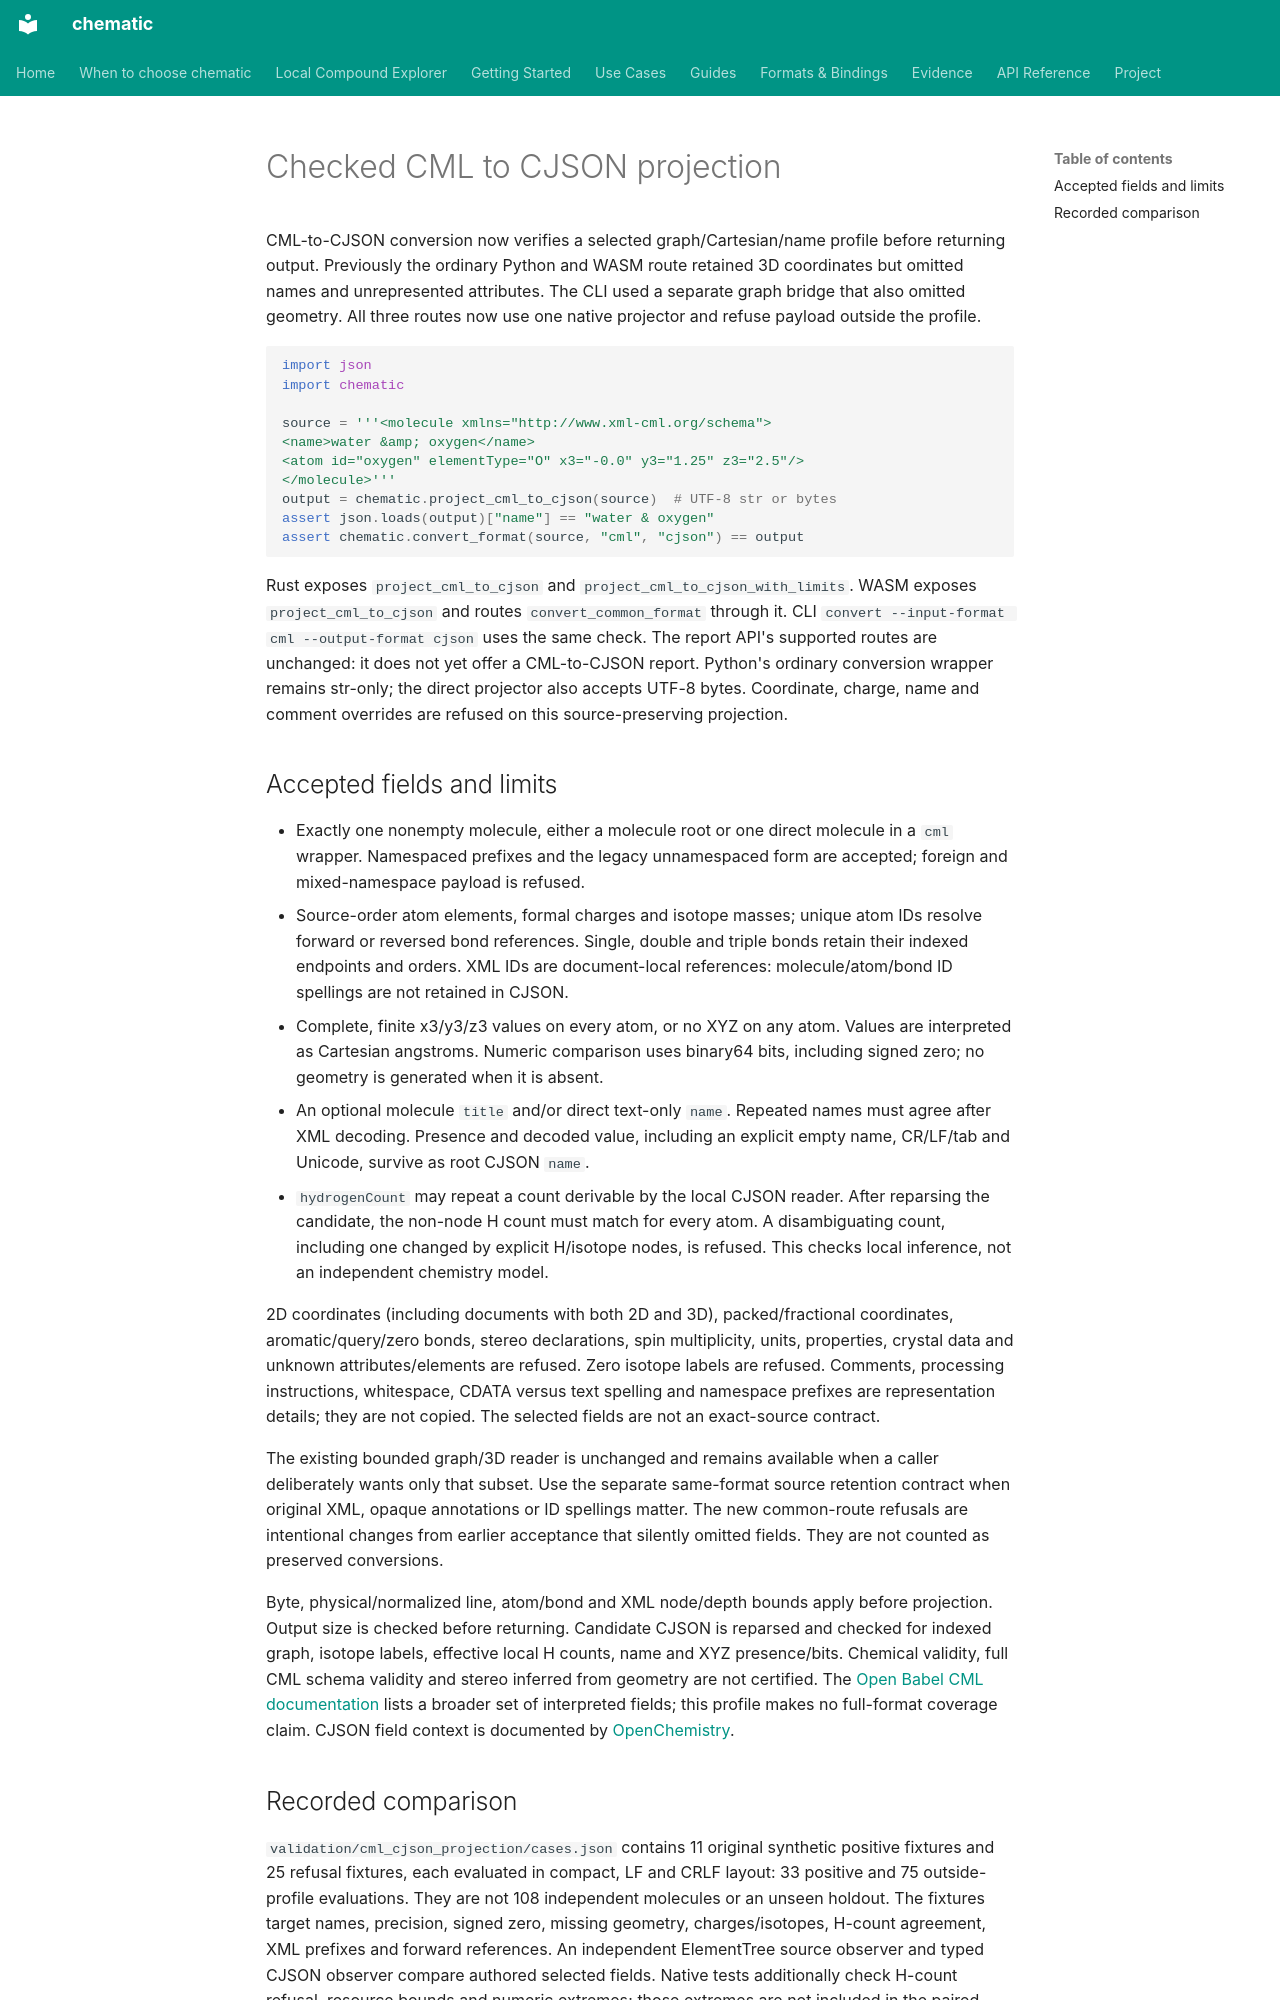

repository: kent-tokyo/chematic · page: reference/cml-cjson-projection/index.html · generator: mkdocs

# Checked CML to CJSON projection

CML-to-CJSON conversion now verifies a selected graph/Cartesian/name profile
before returning output. Previously the ordinary Python and WASM route retained
3D coordinates but omitted names and unrepresented attributes. The CLI used a
separate graph bridge that also omitted geometry. All three routes now use one
native projector and refuse payload outside the profile.

```python
import json
import chematic

source = '''<molecule xmlns="http://www.xml-cml.org/schema">
<name>water &amp; oxygen</name>
<atom id="oxygen" elementType="O" x3="-0.0" y3="1.25" z3="2.5"/>
</molecule>'''
output = chematic.project_cml_to_cjson(source)  # UTF-8 str or bytes
assert json.loads(output)["name"] == "water & oxygen"
assert chematic.convert_format(source, "cml", "cjson") == output
```

Rust exposes `project_cml_to_cjson` and `project_cml_to_cjson_with_limits`.
WASM exposes `project_cml_to_cjson` and routes `convert_common_format` through
it. CLI `convert --input-format cml --output-format cjson` uses the same check.
The report API's supported routes are unchanged: it does not yet offer a
CML-to-CJSON report. Python's ordinary conversion wrapper remains str-only;
the direct projector also accepts UTF-8 bytes. Coordinate, charge, name and
comment overrides are refused on this source-preserving projection.

## Accepted fields and limits

- Exactly one nonempty molecule, either a molecule root or one direct molecule
  in a `cml` wrapper. Namespaced prefixes and the legacy unnamespaced form are
  accepted; foreign and mixed-namespace payload is refused.
- Source-order atom elements, formal charges and isotope masses; unique atom IDs
  resolve forward or reversed bond references. Single, double and triple bonds
  retain their indexed endpoints and orders. XML IDs are document-local
  references: molecule/atom/bond ID spellings are not retained in CJSON.
- Complete, finite x3/y3/z3 values on every atom, or no XYZ on any atom. Values
  are interpreted as Cartesian angstroms. Numeric comparison uses binary64 bits,
  including signed zero; no geometry is generated when it is absent.
- An optional molecule `title` and/or direct text-only `name`. Repeated names
  must agree after XML decoding. Presence and decoded value, including an
  explicit empty name, CR/LF/tab and Unicode, survive as root CJSON `name`.
- `hydrogenCount` may repeat a count derivable by the local CJSON reader. After
  reparsing the candidate, the non-node H count must match for every atom.
  A disambiguating count, including one changed by explicit H/isotope nodes,
  is refused. This checks local inference, not an independent chemistry model.

2D coordinates (including documents with both 2D and 3D), packed/fractional
coordinates, aromatic/query/zero bonds, stereo declarations, spin multiplicity,
units, properties, crystal data and unknown attributes/elements are refused.
Zero isotope labels are refused. Comments, processing instructions, whitespace,
CDATA versus text spelling and namespace prefixes are representation details;
they are not copied. The selected fields are not an exact-source contract.

The existing bounded graph/3D reader is unchanged and remains available when a
caller deliberately wants only that subset. Use the separate same-format source
retention contract when original XML, opaque annotations or ID spellings matter.
The new common-route refusals are intentional changes from earlier acceptance
that silently omitted fields. They are not counted as preserved conversions.

Byte, physical/normalized line, atom/bond and XML node/depth bounds apply before
projection. Output size is checked before returning. Candidate CJSON is reparsed
and checked for indexed graph, isotope labels, effective local H counts, name and
XYZ presence/bits. Chemical validity, full CML schema validity and stereo inferred
from geometry are not certified. The
[Open Babel CML documentation](https://openbabel.org/docs/FileFormats/Chemical_Markup_Language.html)
lists a broader set of interpreted fields; this profile makes no full-format
coverage claim. CJSON field context is documented by
[OpenChemistry](https://github.com/OpenChemistry/chemicaljson).
